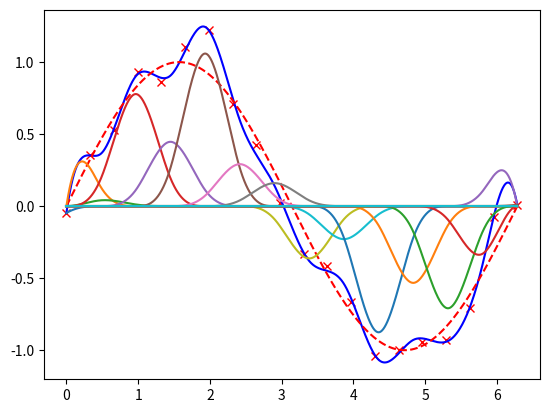

Generate this figure with matplotlib:
import numpy as np
import scipy.interpolate as si
import matplotlib.pyplot as plt

N = 20
degree = 3

x = np.linspace(0, 2*np.pi, N)
y = np.sin(x) + np.random.normal(0, 0.1, N)

knots = np.linspace(0, 2*np.pi, 14)[1:-1]

tck = si.splrep(x, y, k=degree, w=0.1*np.ones(N), t=knots)
tcklist = list(tck)

print(len(tck[0]))
print(len(tck[1]))

px = np.linspace(0, 2*np.pi, 1000)
plt.plot(x, y, "rx")
plt.plot(px, si.splev(px, tck), "b-")
plt.plot(px, np.sin(px), "r--")

for i in range(len(tck[1])):
    coeffs = np.zeros_like(tck[1])
    coeffs[i] = tck[1][i]

    plt.plot(px, si.splev(px, (tck[0], coeffs, tck[2])))

plt.show()

